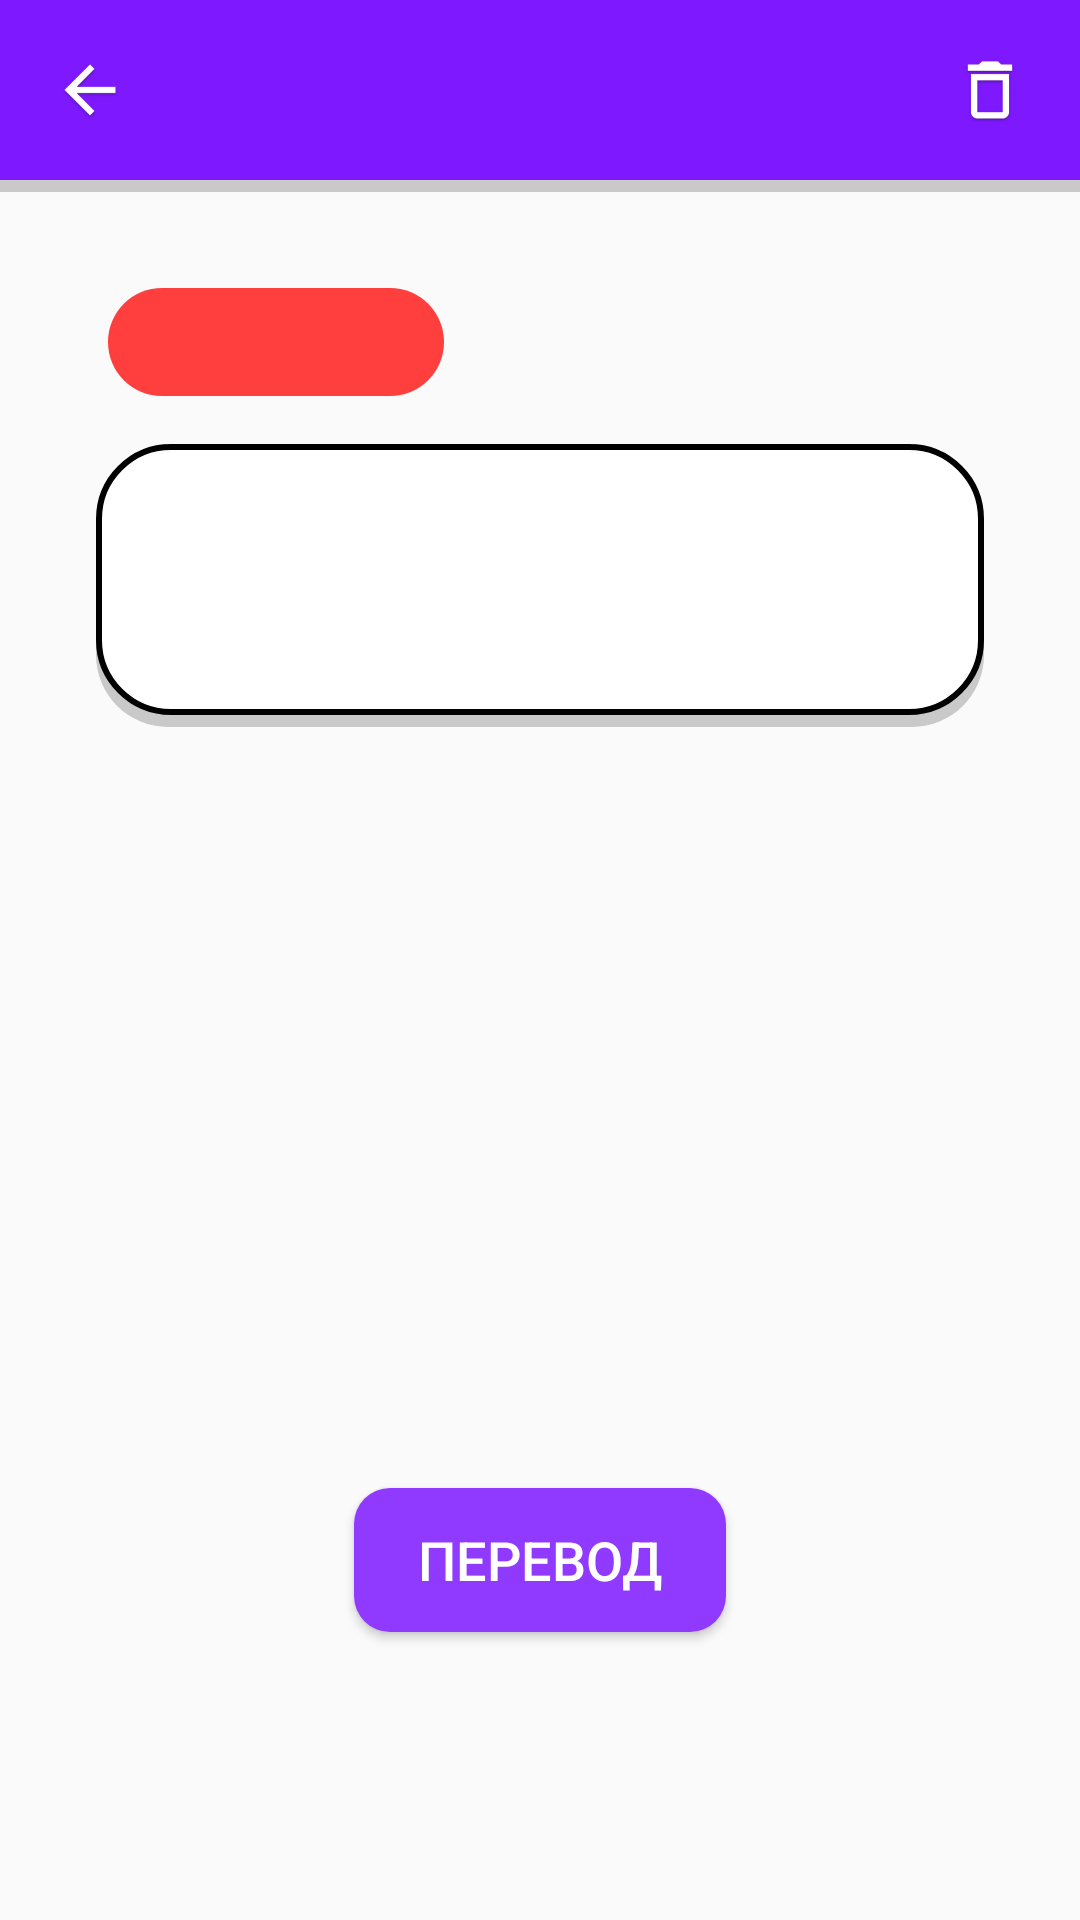

Layout XML and referenced resources for this Android screen:
<!-- AndroidManifest.xml: application theme AppTheme -->
<!-- res/layout/activity_card_info.xml -->
<?xml version="1.0" encoding="utf-8"?>
<androidx.constraintlayout.widget.ConstraintLayout xmlns:android="http://schemas.android.com/apk/res/android"
    xmlns:app="http://schemas.android.com/apk/res-auto"
    xmlns:tools="http://schemas.android.com/tools"
    android:layout_width="match_parent"
    android:layout_height="match_parent"
    tools:context=".CardInfoActivity">

    <View
        android:id="@+id/view1"
        android:layout_width="match_parent"
        android:layout_height="60dp"
        android:background="@color/primary_dark"
        tools:ignore="MissingConstraints" />

    <View
        android:id="@+id/view2"
        android:layout_width="match_parent"
        android:layout_height="4dp"
        android:background="@color/shadow"
        tools:ignore="MissingConstraints"
        app:layout_constraintTop_toBottomOf="@id/view1"/>

    <ImageButton
        android:id="@+id/button_back"
        android:src="@drawable/icon_back"
        android:scaleType="fitXY"
        android:background="@color/primary_dark"
        android:layout_width="48dp"
        android:layout_height="48dp"
        android:layout_marginStart="6dp"
        android:padding="8dp"
        android:contentDescription="@null"
        app:layout_constraintTop_toTopOf="@id/view1"
        app:layout_constraintStart_toStartOf="@id/view1"
        app:layout_constraintBottom_toBottomOf="@id/view1" />

    <ImageButton
        android:id="@+id/button_for_delete"
        android:src="@drawable/icon_delete"
        android:scaleType="fitXY"
        android:background="@color/primary_dark"
        android:layout_width="48dp"
        android:layout_height="48dp"
        android:layout_marginEnd="6dp"
        android:padding="8dp"
        android:contentDescription="@null"
        app:layout_constraintTop_toTopOf="@id/view1"
        app:layout_constraintEnd_toEndOf="@id/view1"
        app:layout_constraintBottom_toBottomOf="@id/view1"/>

    <TextView
        style="@style/TextViewRed"
        android:id="@+id/tv_language"
        android:layout_width="wrap_content"
        android:layout_height="36dp"
        android:layout_marginStart="36dp"
        android:layout_marginTop="32dp"
        android:textColor="@color/secondary_text"
        android:textSize="18sp"
        android:gravity="center"
        app:layout_constraintStart_toStartOf="parent"
        app:layout_constraintTop_toBottomOf="@id/view2" />

    <TextView
        style="@style/TextViewMain"
        android:id="@+id/tv_card_text"
        android:layout_width="match_parent"
        android:layout_height="wrap_content"
        android:layout_marginStart="32dp"
        android:layout_marginTop="16dp"
        android:layout_marginEnd="32dp"
        android:textColor="@color/primary_text"
        android:textSize="20sp"
        android:paddingStart="32dp"
        android:paddingEnd="32dp"
        android:paddingTop="8dp"
        android:paddingBottom="12dp"
        android:gravity="center_vertical"
        android:minLines="3"
        android:maxLines="10"
        app:layout_constraintEnd_toEndOf="parent"
        app:layout_constraintStart_toStartOf="parent"
        app:layout_constraintTop_toBottomOf="@id/tv_language" />

    <Button
        style="@style/Button1"
        android:id="@+id/button_for_translate"
        android:layout_width="wrap_content"
        android:layout_height="wrap_content"
        android:layout_marginBottom="96dp"
        android:text="@string/translation"
        android:textSize="18sp"
        android:textAlignment="center"
        android:textColor="@color/secondary_text"
        app:layout_constraintEnd_toEndOf="parent"
        app:layout_constraintStart_toStartOf="parent"
        app:layout_constraintBottom_toBottomOf="parent" />

</androidx.constraintlayout.widget.ConstraintLayout>
<!-- resources referenced by this layout -->
<resources>
  <color name="primary_dark">#7E18FF</color>
  <color name="primary_text">#212121</color>
  <color name="secondary_text">@android:color/white</color>
  <color name="shadow">#C9C9C9</color>
  <!-- drawable icon_back: png bitmap (drawable, 5727 bytes) -->
  <!-- drawable icon_delete: png bitmap (drawable, 4887 bytes) -->
  <string name="translation">ПЕРЕВОД</string>
  <style name="Button1">
          <item name="android:background">@drawable/button1</item>
      </style>
  <style name="TextViewMain">
          <item name="android:background">@drawable/text_view_main</item>
      </style>
  <style name="TextViewRed">
          <item name="android:background">@drawable/text_view_red</item>
      </style>
  <style name="AppTheme" parent="Theme.AppCompat.Light.NoActionBar">
          
          <item name="colorPrimary">@color/primary</item>
          <item name="colorPrimaryDark">@color/primary_dark</item>
          <item name="colorAccent">@color/accent</item>
          <item name="android:textColorPrimary">@color/primary_text</item>
          <item name="android:textColorSecondary">@color/secondary_text</item>
          <item name="icon">@color/icons</item>
          <item name="divider">@color/divider</item>
      </style>
  <!-- drawable button1 (drawable) -->
  <?xml version="1.0" encoding="utf-8"?>
  <selector xmlns:android="http://schemas.android.com/apk/res/android">
      <item android:state_pressed="false">
          <shape android:shape="rectangle">
              <size
                  android:width="124dp"
                  android:height="48dp" />
              <corners
                  android:topLeftRadius="12dp"
                  android:topRightRadius="12dp"
                  android:bottomRightRadius="12dp"
                  android:bottomLeftRadius="12dp" />
              <solid
                  android:color="@color/primary" />
          </shape>
      </item>
      <item android:state_pressed="true">
          <shape android:shape="rectangle">
              <size
                  android:width="124dp"
                  android:height="48dp" />
              <stroke
                  android:width="2dp"
                  android:color="@color/primary_dark" />
              <corners
                  android:topLeftRadius="12dp"
                  android:topRightRadius="12dp"
                  android:bottomRightRadius="12dp"
                  android:bottomLeftRadius="12dp" />
              <solid
                  android:color="@color/primary" />
          </shape>
      </item>
  </selector>
  <!-- drawable text_view_main: vector/xml drawable (drawable, 2029 chars, omitted) -->
  <!-- drawable text_view_red (drawable) -->
  <?xml version="1.0" encoding="utf-8"?>
  <selector xmlns:android="http://schemas.android.com/apk/res/android">
      <item>
          <shape android:shape="rectangle">
              <size
                  android:width="112dp"
                  android:height="48dp"/>
              <corners
                  android:topLeftRadius="24dp"
                  android:topRightRadius="24dp"
                  android:bottomRightRadius="24dp"
                  android:bottomLeftRadius="24dp" />
              <solid
                  android:color="@color/red"/>
          </shape>
      </item>
  </selector>
  <color name="primary">#9039FF</color>
  <color name="accent">#BDBDBD</color>
  <color name="icons">#FFFFFF</color>
  <color name="divider">#C6BDBD</color>
  <color name="red">#FF3E3E</color>
</resources>
